Dataset: original_png (GitHub, shakir-darbar/shakir). Classes: bronchiectasis, healthy, pneumonia, URTI.

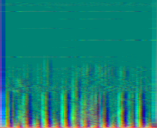
Label: healthy

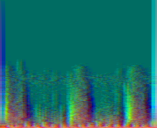
Label: pneumonia

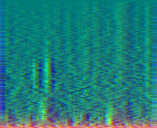
Label: healthy

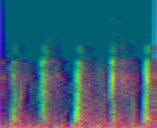
Label: URTI

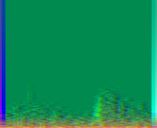
Label: pneumonia

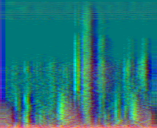
Label: healthy
